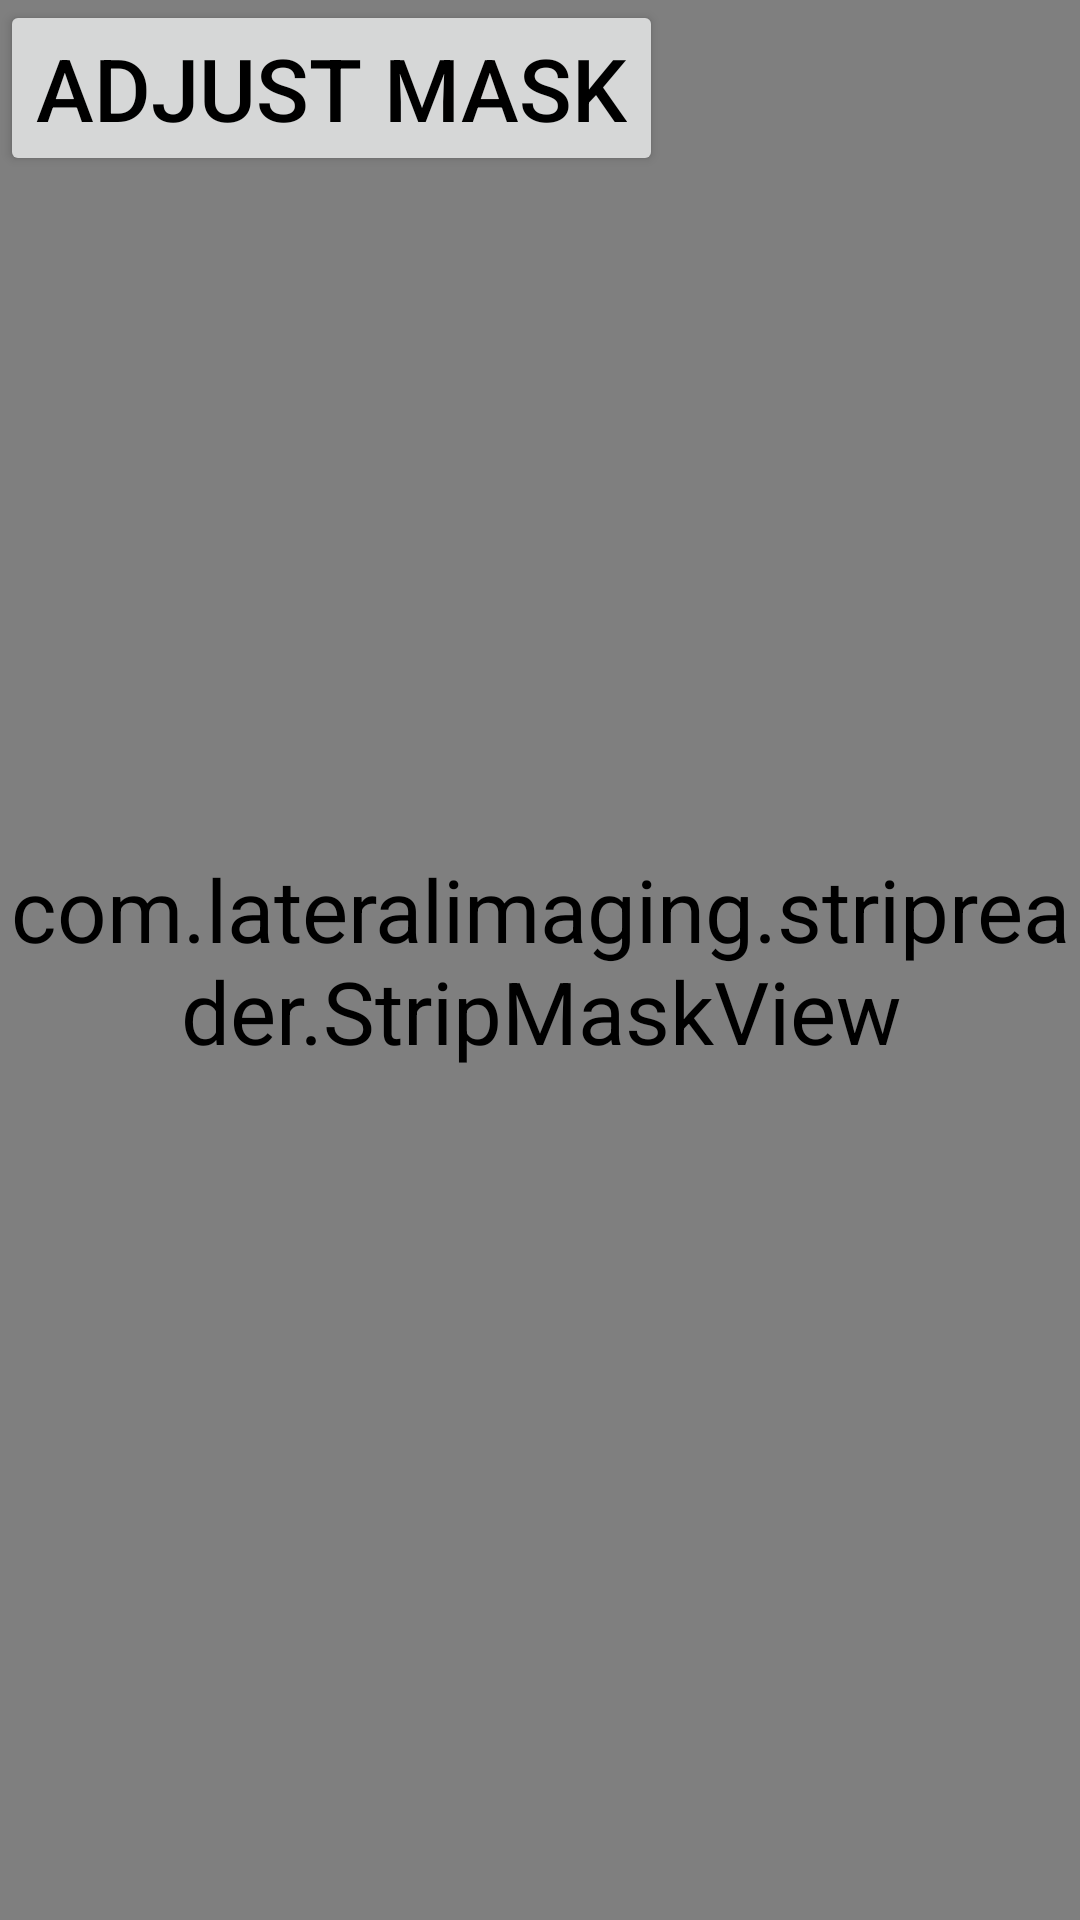

Write the Android layout XML for this screen, with the resource values it uses.
<!-- AndroidManifest.xml: application theme AppTheme -->
<!-- res/layout/activity_reader.xml -->
<RelativeLayout xmlns:android="http://schemas.android.com/apk/res/android"
    xmlns:tools="http://schemas.android.com/tools" android:layout_width="match_parent"
    android:layout_height="match_parent"
    tools:context=".Reader">

    <com.lateralimaging.stripreader.OpenCVCameraView
        android:layout_width="match_parent"
        android:layout_height="match_parent"
        android:id="@+id/camera_view" />

    <com.lateralimaging.stripreader.StripMaskView
        android:layout_width="match_parent"
        android:layout_height="match_parent"
        android:id="@+id/camera_mask"/>

    <Button
        android:layout_width="wrap_content"
        android:layout_height="wrap_content"
        android:text="@string/configure"
        android:id="@+id/btnConfig"/>

    <TextView
        android:id="@+id/txtPWBG"
        android:layout_width="match_parent"
        android:layout_height="match_parent"
        android:background="#ffffff"
        android:visibility="gone"/>

    <TextView
        android:id="@+id/txtPleaseWait"
        android:rotation="90"
        android:textSize="20pt"
        android:textColor="#000000"
        android:background="#ffffff"
        android:layout_width="wrap_content"
        android:layout_height="wrap_content"
        android:layout_centerInParent="true"
        android:text="Please Wait"
        android:visibility="gone"/>
</RelativeLayout>
<!-- resources referenced by this layout -->
<resources>
  <string name="configure">Adjust Mask</string>
  <style name="AppTheme" parent="Theme.AppCompat.Light.DarkActionBar">
          <item name="android:textSize">14pt</item>
          <item name="android:textColor">#000000</item>
      </style>
</resources>
